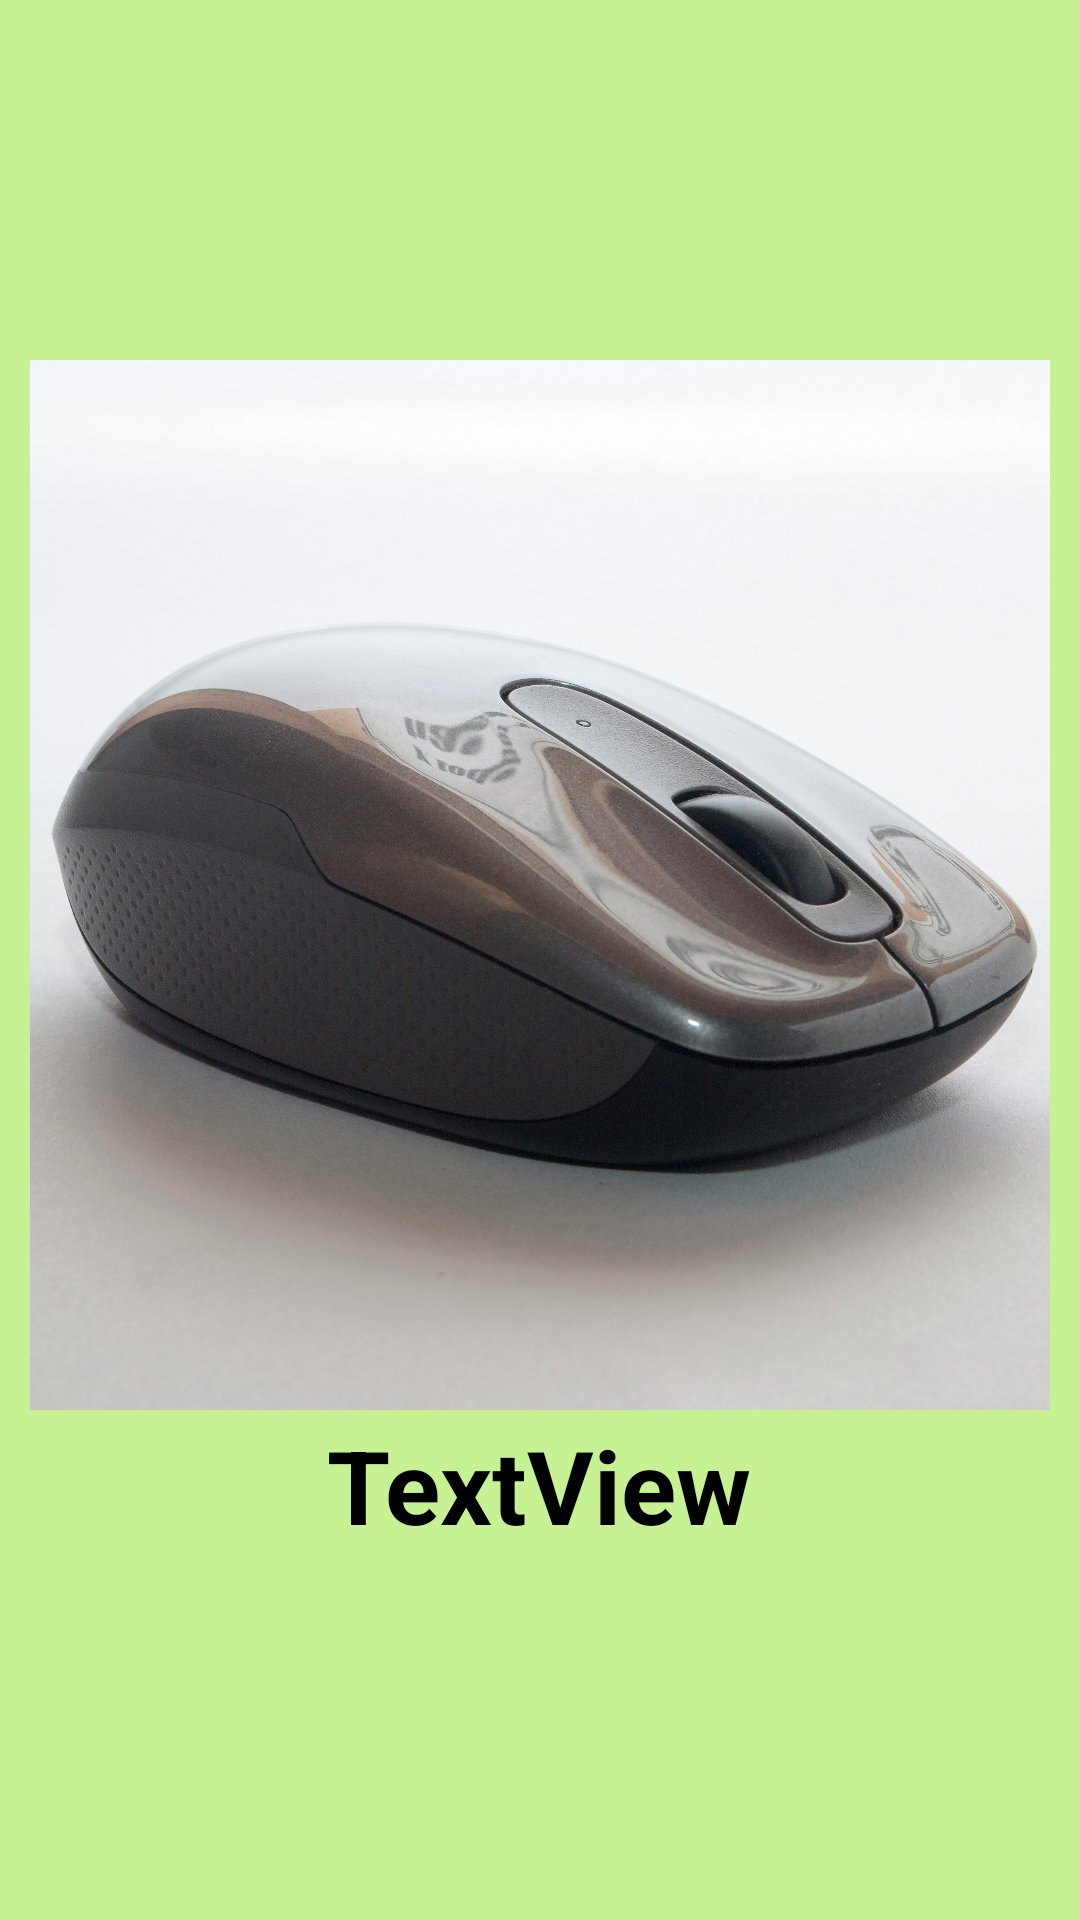

Android layout source for this screen:
<!-- AndroidManifest.xml: application theme Theme.Ecospare -->
<!-- res/layout/customsell.xml -->
<?xml version="1.0" encoding="utf-8"?>
<LinearLayout xmlns:android="http://schemas.android.com/apk/res/android"
    xmlns:app="http://schemas.android.com/apk/res-auto"
    android:orientation="vertical"
    android:layout_width="wrap_content"
    android:layout_height="wrap_content"
    android:layout_gravity="center"
    android:background="#DDBFF284"
    android:gravity="center"
    android:padding="10dp">

    <ImageView
        android:id="@+id/imageView"
        android:layout_width="350dp"
        android:layout_height="350dp"
        app:srcCompat="@drawable/i_8_mouse"
        android:foregroundGravity="center" />

    <TextView
        android:id="@+id/textView3"
        android:text="TextView"
        android:layout_width="wrap_content"
        android:layout_height="50dp"
        android:textColor="@color/black"
        android:textStyle="bold"
        android:gravity="center"
        android:textSize="34sp"/>
</LinearLayout>
<!-- resources referenced by this layout -->
<resources>
  <!-- drawable i_8_mouse: jpg bitmap (drawable, 836625 bytes) -->
  <style name="Theme.Ecospare" parent="Base.Theme.Ecospare" />
  <style name="Base.Theme.Ecospare" parent="Theme.Material3.DayNight.NoActionBar">
          
          
      </style>
  <!-- not gathered from this repository: default colours our renderer supplied (Android Studio template values) -->
  <color name="black">#FF000000</color>
</resources>
